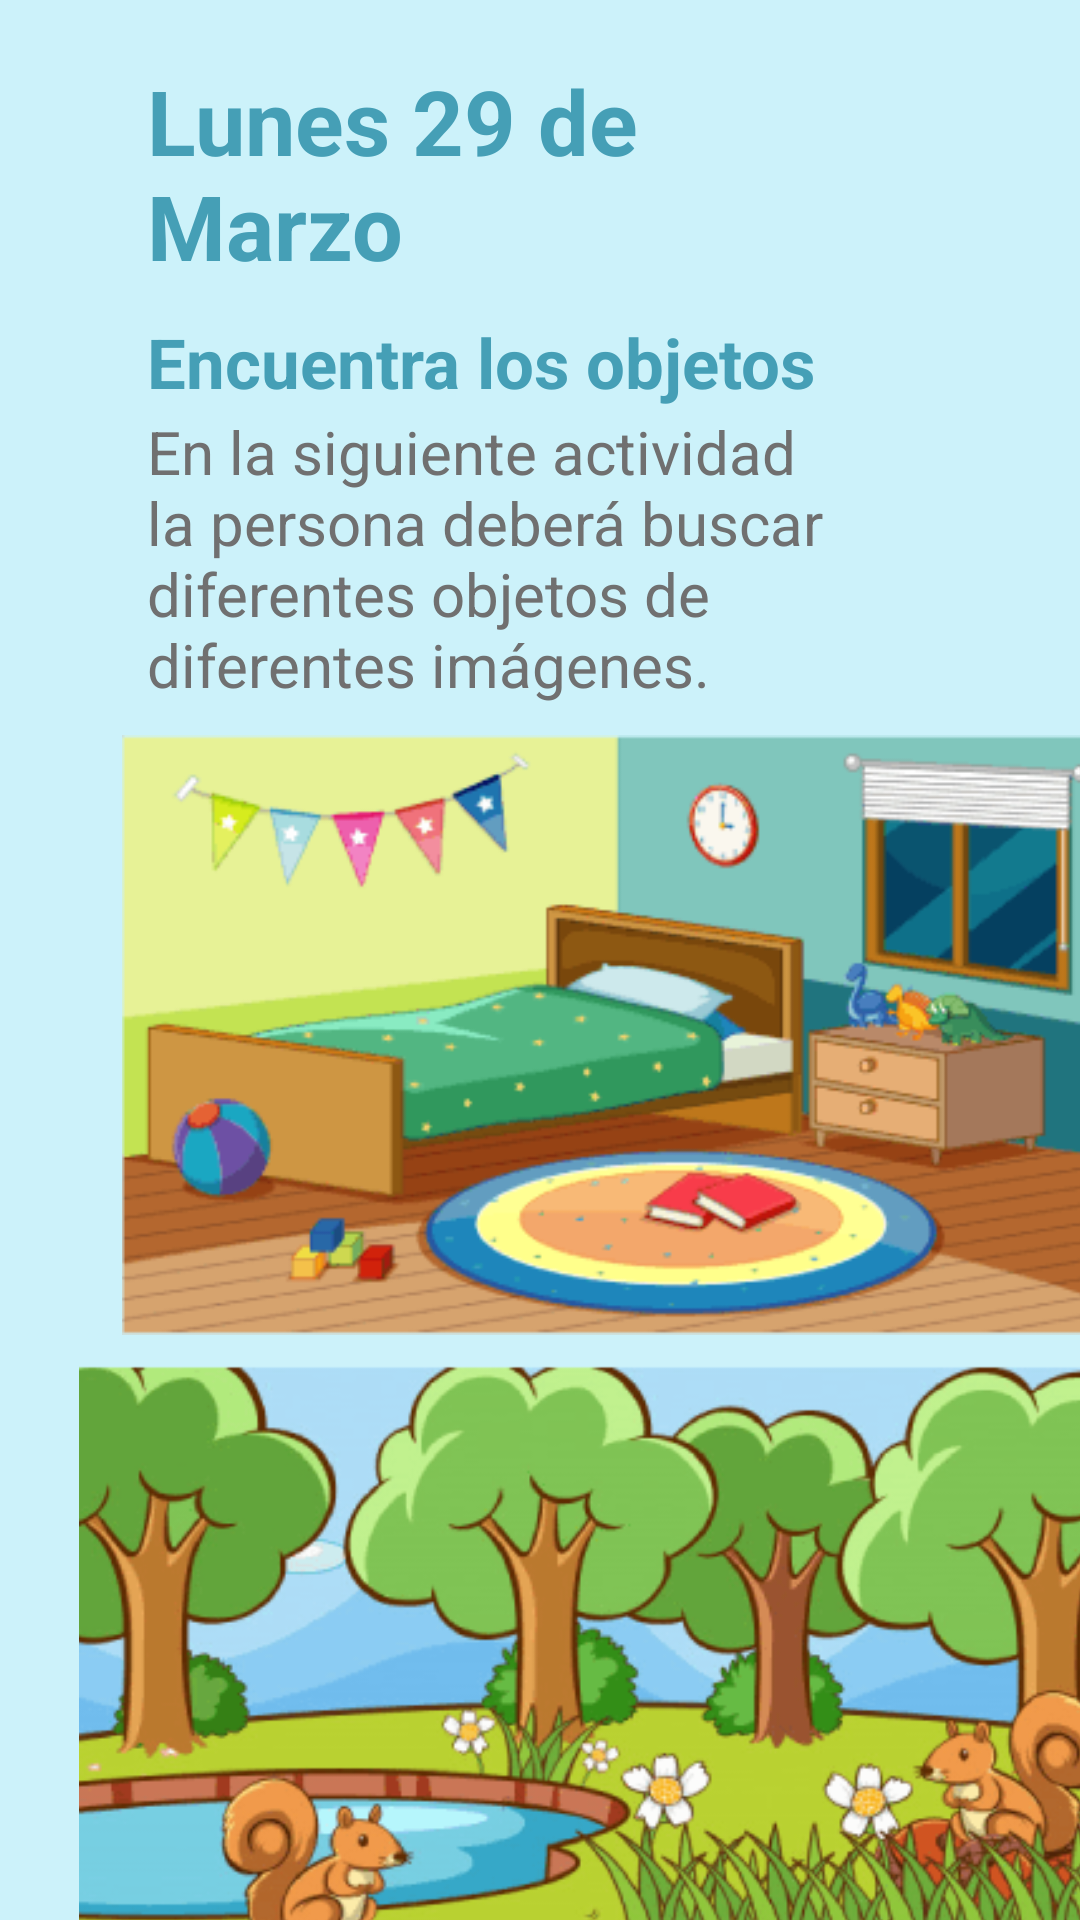

Here is an Android app screen rendered from its layout file. Give the layout XML and the strings, colors and styles it references.
<!-- AndroidManifest.xml: application theme Theme.FinalToc -->
<!-- res/layout/activity_horario_dia.xml -->
<?xml version="1.0" encoding="utf-8"?>
<LinearLayout xmlns:android="http://schemas.android.com/apk/res/android"
    xmlns:app="http://schemas.android.com/apk/res-auto"
    xmlns:tools="http://schemas.android.com/tools"
    android:orientation="vertical"
    android:background="@color/azulBajo"
    android:layout_width="match_parent"
    android:layout_height="match_parent"
    tools:context=".Horario_dia">

    <TextView
        android:id="@+id/horario_dia"
        android:layout_width="match_parent"
        android:layout_height="wrap_content"
        android:text="@string/diaActividad1"
        android:textStyle="bold"
        android:textColor="@color/azulFuerte"
        android:textSize="30sp"
        android:layout_marginStart="49dp"
        android:layout_marginTop="20dp"
        android:layout_marginEnd="61dp"
        />

    <TextView
        android:layout_width="match_parent"
        android:layout_height="wrap_content"
        android:text="@string/Actividad1.1"
        android:textSize="23sp"
        android:textStyle="bold"
        android:textColor="@color/azulFuerte"
        android:layout_marginStart="49dp"
        android:layout_marginTop="10dp"
        android:layout_marginEnd="61dp"/>
    <TextView
        android:layout_width="match_parent"
        android:layout_height="wrap_content"
        android:text="@string/Actividad1"
        android:textSize="20sp"
        android:textColor="@color/colorLetra"
        android:layout_marginStart="49dp"
        android:layout_marginTop="1dp"
        android:layout_marginEnd="61dp"/>

    <ImageView
        android:layout_width="374dp"
        android:layout_height="200dp"
        android:src="@drawable/hab"
        android:layout_marginTop="10dp"
        android:layout_marginStart="19dp"
        android:layout_marginEnd="19dp"/>

    <ImageView
        android:layout_width="374dp"
        android:layout_height="200dp"
        android:src="@drawable/bos"
        android:layout_marginTop="10dp"
        android:layout_marginStart="19dp"
        android:layout_marginEnd="19dp"/>

    <Button
        android:id="@+id/descargarMaterial"
        android:layout_width="match_parent"
        android:layout_height="wrap_content"
        android:text="@string/descargar"
        android:textAlignment="center"
        android:textStyle="bold"
        android:textColor="@color/azulFuerte"
        android:textSize="20sp"
        android:layout_marginTop="10dp"
        android:layout_marginStart="19dp"
        android:layout_marginEnd="19dp"/>

</LinearLayout>
<!-- resources referenced by this layout -->
<resources>
  <color name="azulBajo">#CCF2FA</color>
  <color name="azulFuerte">#459fb6</color>
  <color name="colorLetra">#707070</color>
  <!-- drawable bos: png bitmap (drawable, 43979 bytes) -->
  <!-- drawable hab: png bitmap (drawable, 14765 bytes) -->
  <string name="Actividad1">En la siguiente actividad la persona deberá buscar diferentes objetos de diferentes imágenes.</string>
  <string name="Actividad1.1">Encuentra los objetos</string>
  <string name="descargar">Descargar material</string>
  <string name="diaActividad1">Lunes 29 de Marzo</string>
  <style name="Theme.FinalToc" parent="Theme.MaterialComponents.DayNight.DarkActionBar">
          
          <item name="colorPrimary">@color/azulBajo</item>
          <item name="colorPrimaryVariant">@color/purple_700</item>
          <item name="colorOnPrimary">@color/white</item>
          
          <item name="colorSecondary">@color/teal_200</item>
          <item name="colorSecondaryVariant">@color/teal_700</item>
          <item name="colorOnSecondary">@color/black</item>
          
          <item name="android:statusBarColor" tools:targetApi="l">?attr/colorPrimaryVariant</item>
          
      </style>
  <color name="purple_700">#FF3700B3</color>
  <color name="white">#FFFFFFFF</color>
  <color name="teal_200">#FF03DAC5</color>
  <color name="teal_700">#FF018786</color>
  <color name="black">#FF000000</color>
</resources>
